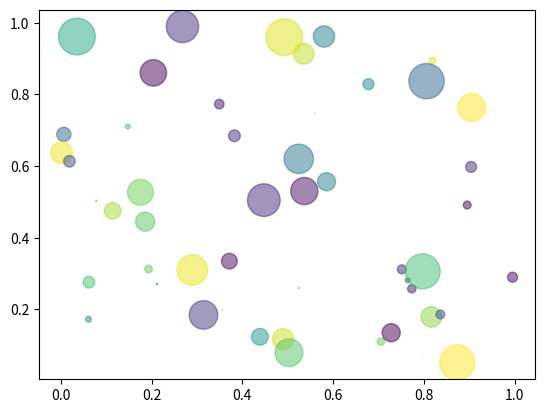

Write the Python code that produced this figure. (Note: this script raises an exception after producing the figure.)
import numpy as np
import matplotlib.pyplot as plt

# ==========================================
# PLOT 1: Scatter Plot
# ==========================================
N = 50
x = np.random.rand(N)
y = np.random.rand(N)
colors = np.random.rand(N)
area = np.pi * (15 * np.random.rand(N))**2  # 0 to 15 point radii

plt.scatter(x, y, s=area, c=colors, alpha=0.5)

# 1. Save the scatter plot BEFORE clearing
plt.savefig('/app/output/scatter_plot.png')

# 2. Clear the canvas so the line plot doesn't draw on top of the scatter plot
plt.clf()


# ==========================================
# PLOT 2: Line Plot
# ==========================================
X = np.linspace(-np.pi, np.pi, 256, endpoint=True)
C, S = np.cos(X), np.sin(X)

plt.plot(X, C, color="blue", linewidth=2.5, linestyle="-")
plt.plot(X, S, color="red", linewidth=2.5, linestyle="-")

plt.xlim(X.min()*1.1, X.max()*1.1)
plt.xticks([-np.pi, -np.pi/2, 0, np.pi/2, np.pi],
           [r'$-\pi$', r'$-\pi/2$', r'$0$', r'$+\pi/2$', r'$+\pi$'])

plt.ylim(C.min()*1.1, C.max()*1.1)
plt.yticks([-1, 0, +1],
           [r'$-1$', r'$0$', r'$+1$'])

# 3. Save the line plot
plt.savefig('/app/output/line_plot2.png')
